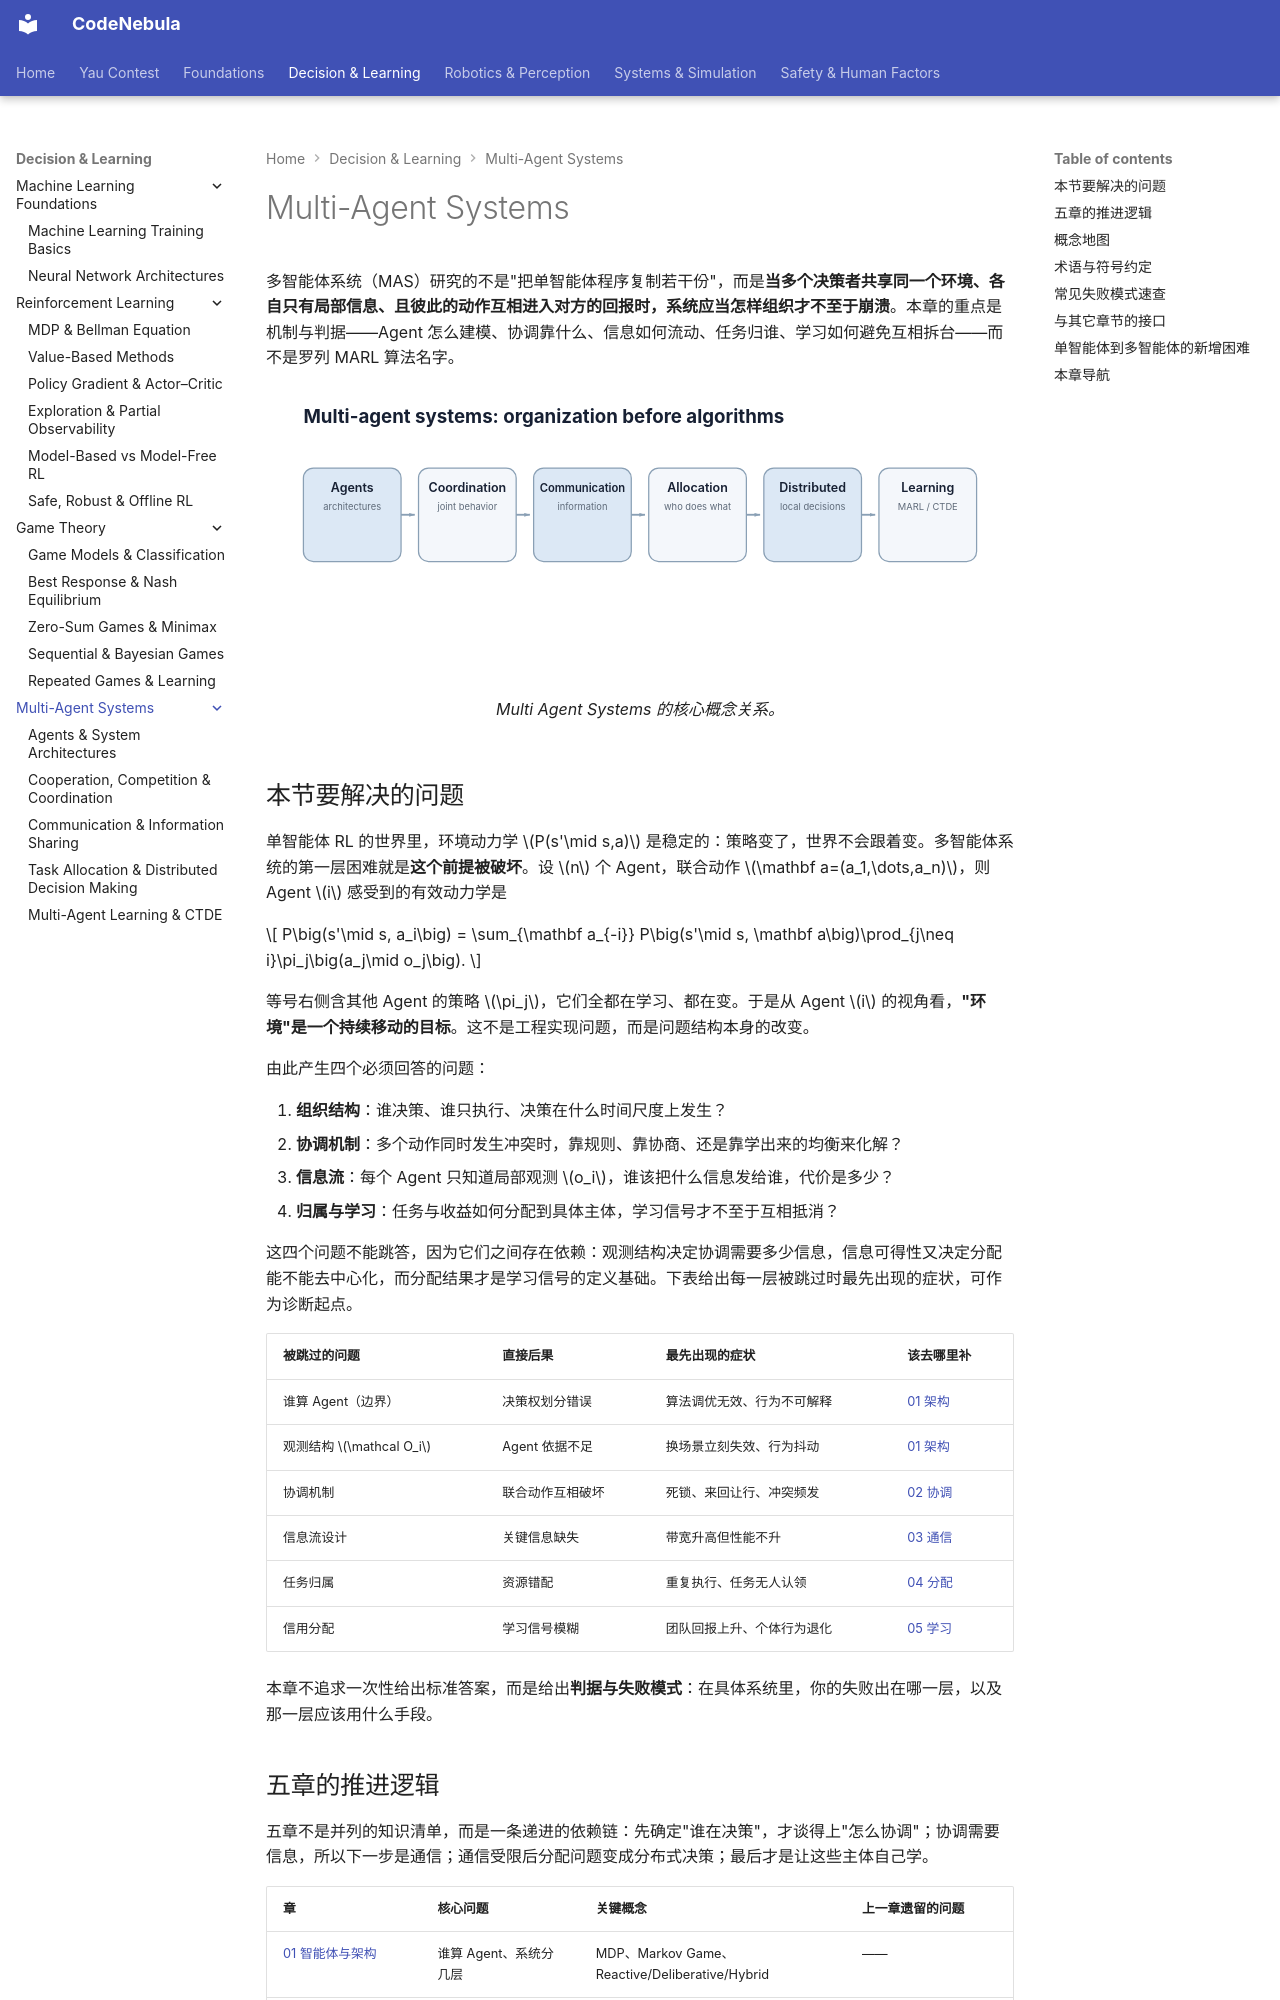

repository: Raymond-223/CodeNebula-mkdocs · page: decision-learning/multi-agent-systems/index.html · generator: mkdocs

# Multi-Agent Systems

多智能体系统（MAS）研究的不是"把单智能体程序复制若干份"，而是**当多个决策者共享同一个环境、各自只有局部信息、且彼此的动作互相进入对方的回报时，系统应当怎样组织才不至于崩溃**。本章的重点是机制与判据——Agent 怎么建模、协调靠什么、信息如何流动、任务归谁、学习如何避免互相拆台——而不是罗列 MARL 算法名字。

<figure markdown="span">
  ![multi-agent-systems overview](../../assets/diagrams/mas-map.svg)
  <figcaption markdown="span">Multi Agent Systems 的核心概念关系。</figcaption>
</figure>

## 本节要解决的问题

单智能体 RL 的世界里，环境动力学 $P(s'\mid s,a)$ 是稳定的：策略变了，世界不会跟着变。多智能体系统的第一层困难就是**这个前提被破坏**。设 $n$ 个 Agent，联合动作 $\mathbf a=(a_1,\dots,a_n)$，则 Agent $i$ 感受到的有效动力学是

$$
P\big(s'\mid s, a_i\big) = \sum_{\mathbf a_{-i}} P\big(s'\mid s, \mathbf a\big)\prod_{j\neq i}\pi_j\big(a_j\mid o_j\big).
$$

等号右侧含其他 Agent 的策略 $\pi_j$，它们全都在学习、都在变。于是从 Agent $i$ 的视角看，**"环境"是一个持续移动的目标**。这不是工程实现问题，而是问题结构本身的改变。

由此产生四个必须回答的问题：

1. **组织结构**：谁决策、谁只执行、决策在什么时间尺度上发生？
2. **协调机制**：多个动作同时发生冲突时，靠规则、靠协商、还是靠学出来的均衡来化解？
3. **信息流**：每个 Agent 只知道局部观测 $o_i$，谁该把什么信息发给谁，代价是多少？
4. **归属与学习**：任务与收益如何分配到具体主体，学习信号才不至于互相抵消？

这四个问题不能跳答，因为它们之间存在依赖：观测结构决定协调需要多少信息，信息可得性又决定分配能不能去中心化，而分配结果才是学习信号的定义基础。下表给出每一层被跳过时最先出现的症状，可作为诊断起点。

| 被跳过的问题 | 直接后果 | 最先出现的症状 | 该去哪里补 |
|---|---|---|---|
| 谁算 Agent（边界） | 决策权划分错误 | 算法调优无效、行为不可解释 | [01 架构](01-agents-architectures.md) |
| 观测结构 $\mathcal O_i$ | Agent 依据不足 | 换场景立刻失效、行为抖动 | [01 架构](01-agents-architectures.md) |
| 协调机制 | 联合动作互相破坏 | 死锁、来回让行、冲突频发 | [02 协调](02-coordination.md) |
| 信息流设计 | 关键信息缺失 | 带宽升高但性能不升 | [03 通信](03-communication.md) |
| 任务归属 | 资源错配 | 重复执行、任务无人认领 | [04 分配](04-allocation-distributed-decision.md) |
| 信用分配 | 学习信号模糊 | 团队回报上升、个体行为退化 | [05 学习](05-multi-agent-learning.md) |

本章不追求一次性给出标准答案，而是给出**判据与失败模式**：在具体系统里，你的失败出在哪一层，以及那一层应该用什么手段。

## 五章的推进逻辑

五章不是并列的知识清单，而是一条递进的依赖链：先确定"谁在决策"，才谈得上"怎么协调"；协调需要信息，所以下一步是通信；通信受限后分配问题变成分布式决策；最后才是让这些主体自己学。

| 章 | 核心问题 | 关键概念 | 上一章遗留的问题 |
|---|---|---|---|
| [01 智能体与架构](01-agents-architectures.md) | 谁算 Agent、系统分几层 | MDP、Markov Game、Reactive/Deliberative/Hybrid | —— |
| [02 合作、竞争与协调](02-coordination.md) | 多主体动作如何不互相破坏 | 联合动作、均衡、协调失败 | 耦合由何而来 |
| [03 通信与信息共享](03-communication.md) | 局部观测如何补全 | 消息、带宽、延迟、共享状态 | 协调需要哪些信息 |
| [04 任务分配与分布式决策](04-allocation-distributed-decision.md) | 谁去做哪件事、在哪决定 | 分配目标函数、一致性、去中心化 | 信息在哪里可用 |
| [05 多智能体学习与 CTDE](05-multi-agent-learning.md) | 如何学而不互相拆台 | 非平稳性、信用分配、CTDE | 分配结果如何反馈成学习信号 |

推进逻辑中有一个不变的主线：**耦合度**。从"独立 Agent 各自决策"到"共享同一环境的完全耦合"，每往右一步，可分解性下降一级，单智能体方法能直接搬运的部分就少一块。因此读到任何一章，都值得先问：这一章处理的是耦合度多大的场景？
